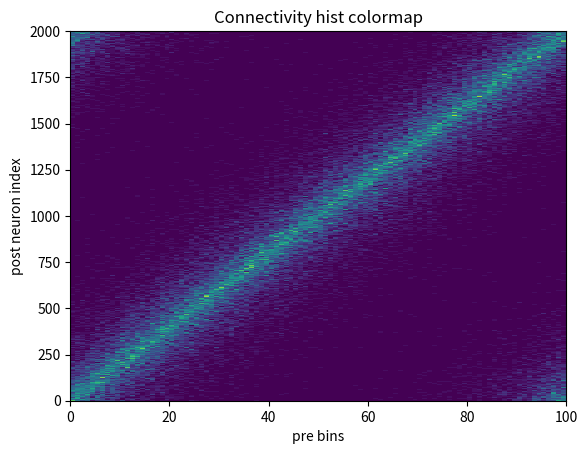
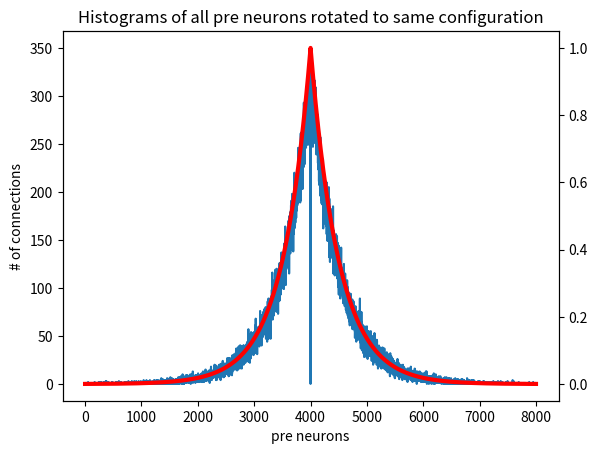

The matplotlib source for these figures, in order:
import numpy as np
import matplotlib.pyplot as plt
import os

def _find_nearest(array,value):
    distances = (np.abs(array-value))
    idx = np.argmin(distances)
    return idx

def exp_function(x_vec, mu, scale):
    return np.exp(-np.abs(x_vec - mu) / scale)

fixed_in_degree = 0.02
sigma_c = 500
N_pre = 8000
N_post = 2000
x_pre = 1
x_post = 4
pre_idxes = np.arange(N_pre)
post_idxes = np.arange(N_post)
pre_positions = pre_idxes * x_pre

k_in = int(fixed_in_degree * N_pre)
pre_neurons = np.zeros(k_in * N_post)
post_neurons = np.zeros(k_in * N_post)

for post_idx in post_idxes:
    # draw from an exponential distribution (add 1 so no self projections)
    rand_pre_positions = np.random.exponential(scale=sigma_c, size=k_in) + 1
    rand_pre_positions *= np.random.randint(0, 2, size=k_in)*2 - 1
    rand_pre_positions += post_idx * x_post
    pre_neurons_helper = np.zeros(k_in)
    for pos_idx, curr_pre_pos in enumerate(rand_pre_positions):
        while curr_pre_pos > N_pre * x_pre:
            curr_pre_pos -= N_pre * x_pre
        while curr_pre_pos * x_pre < 0:
            curr_pre_pos += N_pre * x_pre
        pre_neurons_helper[pos_idx] = _find_nearest(pre_positions,
                                                    curr_pre_pos)
    pre_neurons[k_in*post_idx:k_in*(post_idx+1)] = pre_neurons_helper
    post_neurons[k_in*post_idx:k_in*(post_idx+1)] = \
        np.ones(k_in) * post_idx
connectivity_mat = np.vstack((pre_neurons, post_neurons)).astype(int).T






# checking whether the algorithm works by visualizing the connectivity
n_bins = 100
bin_edges = np.linspace(0, N_pre, n_bins+1)
hist_mat = np.zeros((N_post, n_bins))
for post_neuron_idx in post_idxes:
    pre_idxes = pre_neurons[post_neuron_idx*k_in : (post_neuron_idx+1)*k_in]
    hist, _ = np.histogram(pre_idxes, bins=bin_edges)
    hist_mat[post_neuron_idx, :] = hist

plt.figure()
plt.pcolormesh(hist_mat)
plt.xlabel("pre bins")
plt.ylabel("post neuron index")
plt.title("Connectivity hist colormap")

# visualizing the overall histogram
if True:
    idx_vec = np.zeros(N_pre*N_post)
    n_bins = N_pre
    bin_edges = np.linspace(0, N_pre, n_bins+1)
    overall_hist = np.zeros(n_bins)
    for post_neuron_idx in post_idxes:
        pre_idxes = pre_neurons[post_neuron_idx*k_in : (post_neuron_idx+1)*k_in]
        hist, _ = np.histogram(pre_idxes, bins=bin_edges)
        hist = np.roll(hist, int(n_bins/2)-int(post_neuron_idx*x_post/x_pre))
        idx_vec[post_neuron_idx*N_pre:(post_neuron_idx+1)*N_pre] = hist        
        overall_hist += hist
    
    true_function = exp_function(np.arange(8000), 4000, sigma_c)        
    plt.figure()
    plt.plot(overall_hist)
    plt.xlabel("pre neurons")
    plt.ylabel("# of connections")
    plt.twinx()    
    plt.plot(true_function, color="red", linewidth=3)
    plt.title("Histograms of all pre neurons rotated to same configuration")
